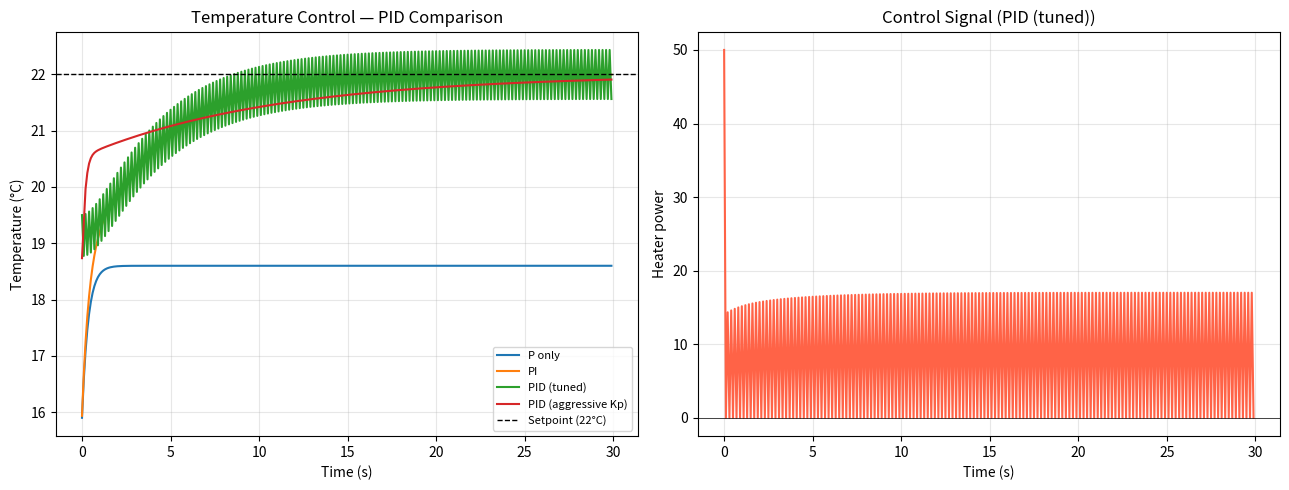
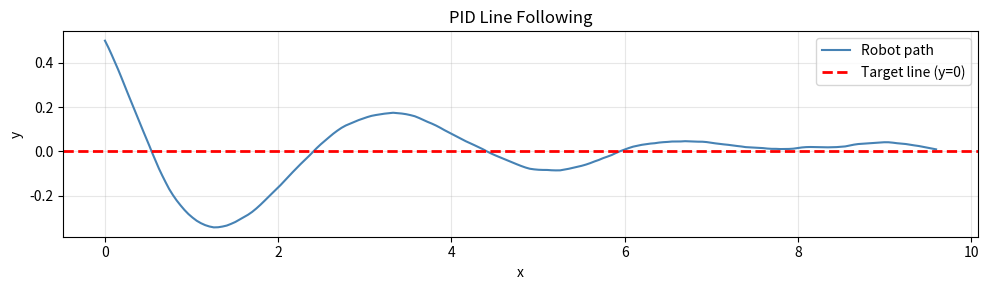

These charts were generated, in order, by the following Python code:
# Advanced Day 16 — PID Controller
# ~30 MB RAM, <2s on CPU

import numpy as np
import matplotlib.pyplot as plt

# ─── 1. PID CONCEPT ───────────────────────────────────────────────────────────
print("""
=== PID Controller ===

A PID controller computes a control signal u(t) to drive a system
toward a target setpoint.

u(t) = Kp * e(t)  +  Ki * ∫e(t)dt  +  Kd * de(t)/dt

where e(t) = setpoint - measured_value

  P (Proportional): reacts to current error  → faster response
  I (Integral):     reacts to accumulated error → eliminates steady-state error
  D (Derivative):   reacts to rate of change  → dampens oscillation

Tuning: increase Kp until oscillation, add Kd to dampen, add Ki to remove offset.
""")

# ─── 2. PID CLASS ─────────────────────────────────────────────────────────────
class PIDController:
    def __init__(self, Kp, Ki, Kd, setpoint=0., dt=0.01,
                 output_min=-float("inf"), output_max=float("inf")):
        self.Kp = Kp; self.Ki = Ki; self.Kd = Kd
        self.setpoint   = setpoint
        self.dt         = dt
        self.integral   = 0.
        self.prev_error = 0.
        self.output_min = output_min
        self.output_max = output_max

    def step(self, measurement):
        error      = self.setpoint - measurement
        P          = self.Kp * error
        self.integral += error * self.dt
        I          = self.Ki * self.integral
        D          = self.Kd * (error - self.prev_error) / self.dt
        self.prev_error = error
        output = np.clip(P + I + D, self.output_min, self.output_max)
        return output

    def reset(self):
        self.integral = 0.; self.prev_error = 0.

# ─── 3. SIMULATE A SIMPLE SYSTEM ─────────────────────────────────────────────
print("=== 3. First-Order System Simulation ===")
print("""
System: a "room temperature" model.
  T(t+dt) = T(t) + (u(t) - 0.5*(T(t)-T_outside)) * dt
  u(t) = heater power (control signal)
""")

def simulate(Kp, Ki, Kd, setpoint=22., T_init=15., T_outside=5., dt=0.1, n_steps=300, label=""):
    """Simulate temperature control."""
    pid = PIDController(Kp, Ki, Kd, setpoint, dt, output_min=0., output_max=50.)
    T = T_init
    temps, controls, times = [], [], []
    for i in range(n_steps):
        u = pid.step(T)
        T = T + (u - 0.5*(T - T_outside)) * dt
        temps.append(T)
        controls.append(u)
        times.append(i * dt)
    ss_error = abs(setpoint - temps[-1])
    overshoot = max(0, max(temps) - setpoint)
    print(f"{label:<30}: final_T={temps[-1]:.2f}°C  overshoot={overshoot:.2f}  ss_error={ss_error:.3f}")
    return times, temps, controls

configs = [
    (2.0, 0.0, 0.0, "P only"),
    (2.0, 0.5, 0.0, "PI"),
    (2.0, 0.5, 1.0, "PID (tuned)"),
    (5.0, 0.5, 0.1, "PID (aggressive Kp)"),
]

all_results = {}
for Kp, Ki, Kd, label in configs:
    times, temps, controls = simulate(Kp, Ki, Kd, label=label)
    all_results[label] = (times, temps, controls)

# ─── 4. VISUALIZE ────────────────────────────────────────────────────────────
fig, axes = plt.subplots(1, 2, figsize=(13, 5))

for label, (times, temps, controls) in all_results.items():
    axes[0].plot(times, temps, label=label, linewidth=1.5)
axes[0].axhline(22., color="black", linestyle="--", linewidth=1, label="Setpoint (22°C)")
axes[0].set_title("Temperature Control — PID Comparison")
axes[0].set_xlabel("Time (s)"); axes[0].set_ylabel("Temperature (°C)")
axes[0].legend(fontsize=8); axes[0].grid(True, alpha=0.3)

label = "PID (tuned)"
axes[1].plot(all_results[label][0], all_results[label][2], color="tomato")
axes[1].axhline(0, color="black", linewidth=0.5)
axes[1].set_title(f"Control Signal ({label})"); axes[1].set_xlabel("Time (s)")
axes[1].set_ylabel("Heater power"); axes[1].grid(True, alpha=0.3)

plt.tight_layout(); plt.savefig("pid_control.png", dpi=80)
print("\nSaved pid_control.png")

# ─── 5. ROBOT PATH FOLLOWING WITH PID ────────────────────────────────────────
print("\n=== 5. Robot Line Following with PID ===")
print("""
A simple robot tries to follow a straight line (y=0).
Its heading θ deviates due to noisy motion.
A PID controller corrects the steering angle to bring y→0.
""")

dt = 0.05
pid_steer = PIDController(Kp=3.0, Ki=0.5, Kd=1.0, setpoint=0., dt=dt)
x, y, theta, v = 0., 0.5, -0.1, 1.0    # start offset from line
xs, ys = [x], [y]
np.random.seed(42)
for _ in range(200):
    steer  = pid_steer.step(y)          # y is "error" — deviation from y=0
    theta  += steer * dt + np.random.normal(0, 0.02)
    x      += v * np.cos(theta) * dt
    y      += v * np.sin(theta) * dt
    xs.append(x); ys.append(y)

fig2, ax = plt.subplots(figsize=(10, 3))
ax.plot(xs, ys, label="Robot path", color="steelblue")
ax.axhline(0., color="red", linestyle="--", linewidth=2, label="Target line (y=0)")
ax.set_title("PID Line Following"); ax.legend(); ax.grid(True, alpha=0.3)
ax.set_xlabel("x"); ax.set_ylabel("y")
plt.tight_layout(); plt.savefig("pid_line_follow.png", dpi=80)
print("Saved pid_line_follow.png")
plt.show()
